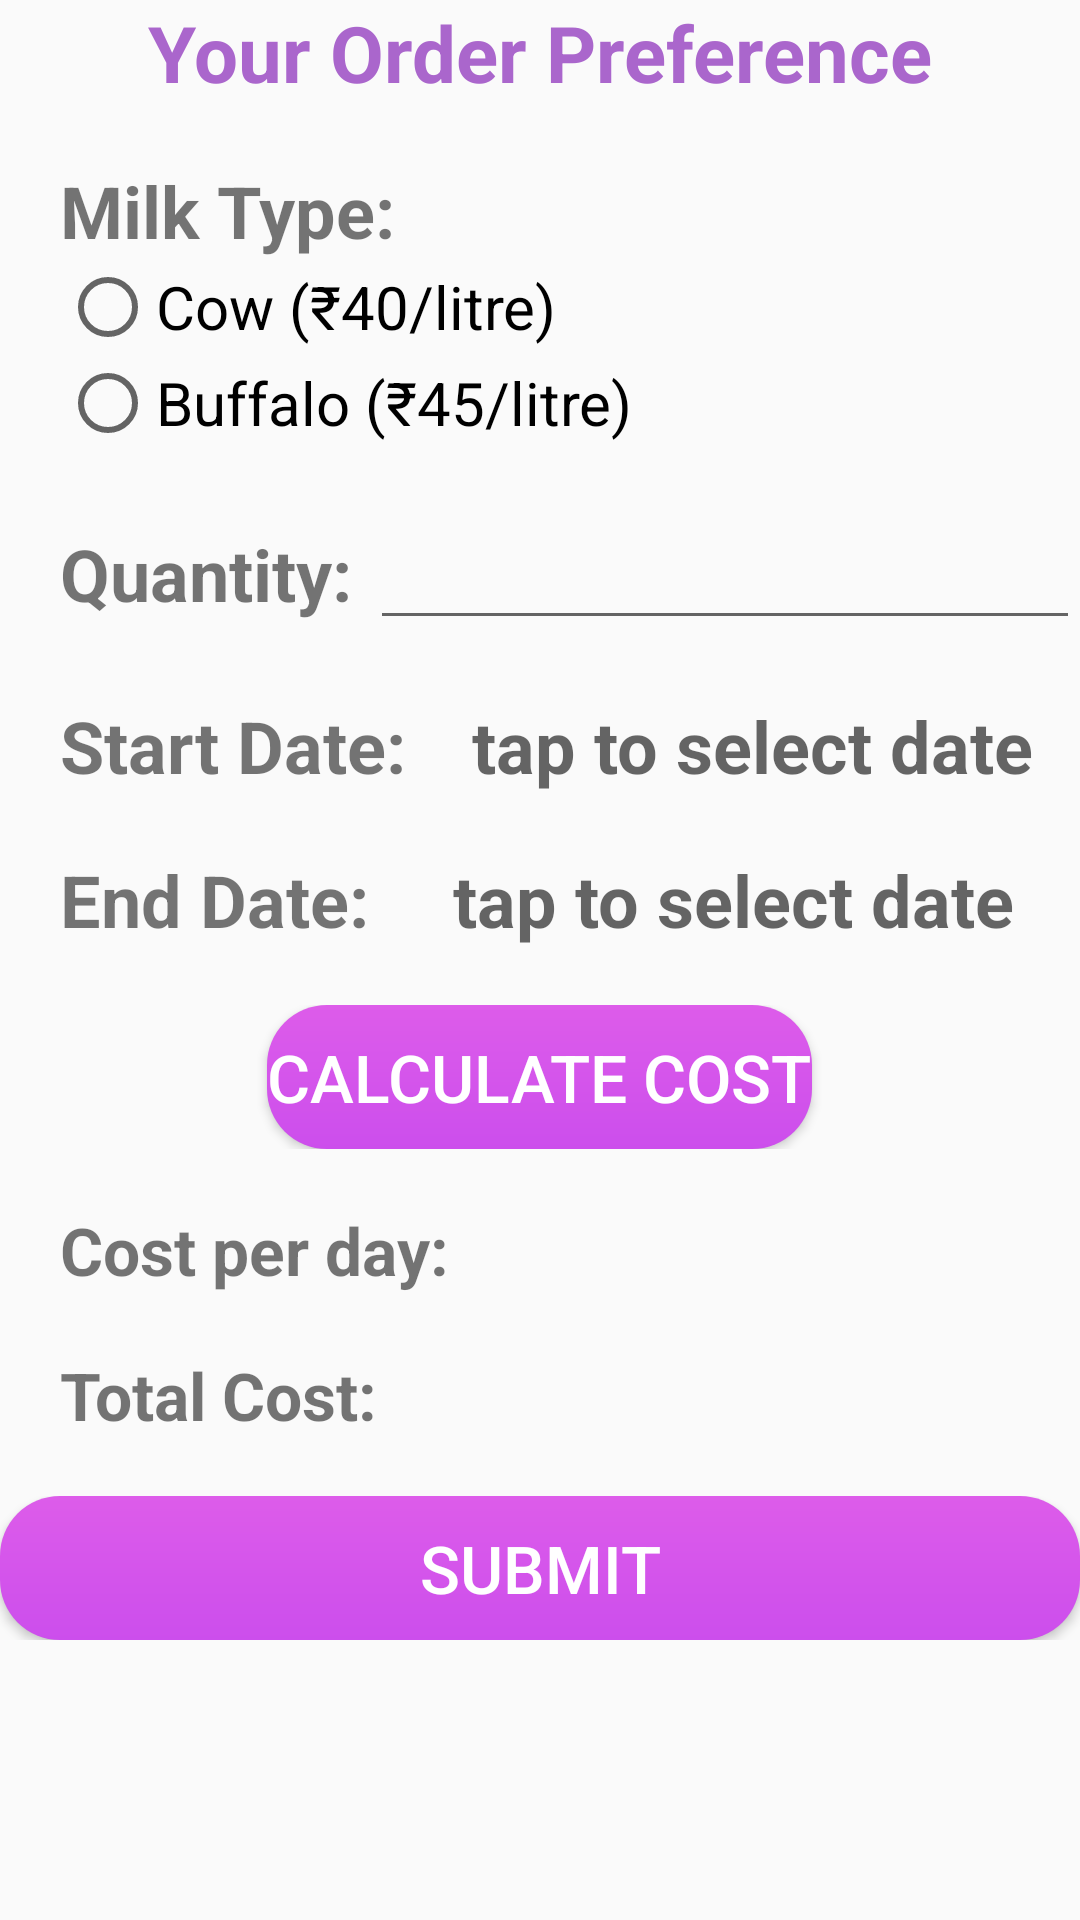

Produce the Android XML layout that renders to this screen, including the resource entries it uses.
<!-- AndroidManifest.xml: application theme AppTheme -->
<!-- res/layout/activity_order_now.xml -->
<?xml version="1.0" encoding="utf-8"?>
<LinearLayout
    xmlns:android="http://schemas.android.com/apk/res/android"
    xmlns:app="http://schemas.android.com/apk/res-auto"
    xmlns:tools="http://schemas.android.com/tools"
    android:layout_width="match_parent"
    android:layout_height="match_parent"
    android:orientation="vertical">

    <LinearLayout
        android:layout_width="match_parent"
        android:layout_height="wrap_content">
        <TextView
            android:layout_width="match_parent"
            android:layout_height="wrap_content"
            android:text="Your Order Preference"
            android:textColor="@android:color/holo_purple"
            android:textSize="26sp"
            android:textStyle="bold"
            android:gravity="center_horizontal"/>
    </LinearLayout>

    <LinearLayout
        android:layout_width="match_parent"
        android:layout_height="wrap_content">
        <TextView
            android:layout_width="match_parent"
            android:layout_height="wrap_content" />
    </LinearLayout>

    <LinearLayout
        android:layout_marginLeft="20dp"
        android:layout_width="match_parent"
        android:layout_height="wrap_content">
        <RadioGroup
            android:id="@+id/m_type"
            android:layout_width="wrap_content"
            android:layout_height="wrap_content">
            <TextView
                android:layout_width="wrap_content"
                android:layout_height="wrap_content"
                android:text="Milk Type:"
                android:textSize="24sp"
                android:textStyle="bold" />
            <RadioButton
                android:id="@+id/cow"
                android:layout_width="wrap_content"
                android:layout_height="wrap_content"
                android:text="Cow (₹40/litre)"
                android:textSize="20sp" />
            <RadioButton
                android:id="@+id/buffalo"
                android:layout_width="wrap_content"
                android:layout_height="wrap_content"
                android:text="Buffalo (₹45/litre)"
                android:textSize="20sp" />
        </RadioGroup>
    </LinearLayout>

    <LinearLayout
        android:layout_width="match_parent"
        android:layout_height="wrap_content">
        <TextView
            android:layout_width="match_parent"
            android:layout_height="wrap_content" />
    </LinearLayout>


    <LinearLayout
        android:layout_marginLeft="20dp"
        android:layout_width="match_parent"
        android:layout_height="wrap_content">
        <TextView
            android:layout_width="wrap_content"
            android:layout_height="wrap_content"
            android:text="Quantity: "
            android:textSize="24sp"
            android:textStyle="bold" />
        <EditText
            android:id="@+id/m_qtty"
            android:layout_width="match_parent"
            android:layout_height="wrap_content"
            android:inputType="number"
            android:textSize="20sp" />
    </LinearLayout>

    <LinearLayout
        android:layout_width="match_parent"
        android:layout_height="wrap_content">
        <TextView
            android:layout_width="match_parent"
            android:layout_height="wrap_content" />
    </LinearLayout>

    <LinearLayout
        android:layout_marginLeft="20dp"
        android:layout_width="match_parent"
        android:layout_height="wrap_content"
        android:orientation="horizontal">

        <TextView
            android:layout_width="wrap_content"
            android:layout_height="wrap_content"
            android:text="Start Date: "
            android:textSize="24sp"
            android:textStyle="bold" />
        <TextView
            android:id="@+id/start"
            android:layout_width="match_parent"
            android:layout_height="wrap_content"
            android:hint="tap to select date"
            android:textSize="24sp"
            android:textStyle="bold"
            android:gravity="center_horizontal"/>
    </LinearLayout>

    <LinearLayout
        android:layout_marginLeft="20dp"
        android:layout_width="match_parent"
        android:layout_height="wrap_content">
        <TextView
            android:layout_width="match_parent"
            android:layout_height="wrap_content" />
    </LinearLayout>

    <LinearLayout
        android:layout_marginLeft="20dp"
        android:layout_width="match_parent"
        android:layout_height="wrap_content">
        <TextView
            android:layout_width="wrap_content"
            android:layout_height="wrap_content"
            android:text="End Date: "
            android:textSize="24sp"
            android:textStyle="bold" />
        <TextView
            android:id="@+id/end"
            android:layout_width="match_parent"
            android:layout_height="wrap_content"
            android:hint="tap to select date"
            android:textSize="24sp"
            android:textStyle="bold"
            android:gravity="center_horizontal"/>

    </LinearLayout>


    <LinearLayout
        android:layout_width="match_parent"
        android:layout_height="wrap_content">
        <TextView
            android:layout_width="match_parent"
            android:layout_height="wrap_content" />
    </LinearLayout>

    <LinearLayout
        android:layout_width="match_parent"
        android:layout_height="wrap_content"
        android:gravity="center_horizontal">
        <Button
            android:id="@+id/calc_cost"
            android:layout_width="wrap_content"
            android:layout_height="wrap_content"
            android:background="@drawable/rounded_pink"
            android:text="Calculate Cost"
            android:textColor="#fff"
            android:textSize="22sp"
            />
    </LinearLayout>

    <LinearLayout
        android:layout_width="match_parent"
        android:layout_height="wrap_content">
        <TextView
            android:layout_width="match_parent"
            android:layout_height="wrap_content" />
    </LinearLayout>

    <LinearLayout
        android:layout_marginLeft="20dp"
        android:layout_width="match_parent"
        android:layout_height="wrap_content"
        android:orientation="horizontal">
        <TextView
            android:id="@+id/textView3"
            android:layout_width="wrap_content"
            android:layout_height="wrap_content"
            android:text="Cost per day: "
            android:textSize="22sp"
            android:textStyle="bold" />
        <TextView
            android:id="@+id/per_day_cost"
            android:layout_width="match_parent"
            android:layout_height="wrap_content"
            android:textSize="20sp"/>

    </LinearLayout>

    <LinearLayout
        android:layout_width="match_parent"
        android:layout_height="wrap_content">
        <TextView
            android:layout_width="match_parent"
            android:layout_height="wrap_content" />
    </LinearLayout>

    <LinearLayout
        android:layout_marginLeft="20dp"
        android:layout_width="match_parent"
        android:layout_height="wrap_content"
        android:orientation="horizontal">
        <TextView
            android:id="@+id/textView4"
            android:layout_width="wrap_content"
            android:layout_height="wrap_content"
            android:text="Total Cost: "
            android:textSize="22sp"
            android:textStyle="bold" />
        <TextView
            android:id="@+id/final_cost"
            android:layout_width="match_parent"
            android:layout_height="wrap_content"
            android:textSize="20sp"/>
    </LinearLayout>

    <LinearLayout
        android:layout_width="match_parent"
        android:layout_height="wrap_content">
        <TextView
            android:layout_width="match_parent"
            android:layout_height="wrap_content" />
    </LinearLayout>

    <LinearLayout
        android:layout_width="match_parent"
        android:layout_height="wrap_content"
        android:gravity="center_horizontal">
        <Button
            android:id="@+id/submit"
            android:layout_width="match_parent"
            android:layout_height="wrap_content"
            android:background="@drawable/rounded_pink"
            android:text="Submit"
            android:textColor="#fff"
            android:textSize="22sp" />
    </LinearLayout>
</LinearLayout>
<!-- resources referenced by this layout -->
<resources>
  <!-- drawable rounded_pink (drawable) -->
  <?xml version="1.0" encoding="utf-8"?>
  <shape xmlns:android="http://schemas.android.com/apk/res/android" android:shape="rectangle">
      <gradient android:startColor="#cc4eec"
          android:endColor="#dd5cea"
          android:angle="90"/>
      <corners android:radius="20dp"/>
  
  </shape>
  <style name="AppTheme" parent="Theme.AppCompat.Light">
      </style>
</resources>
